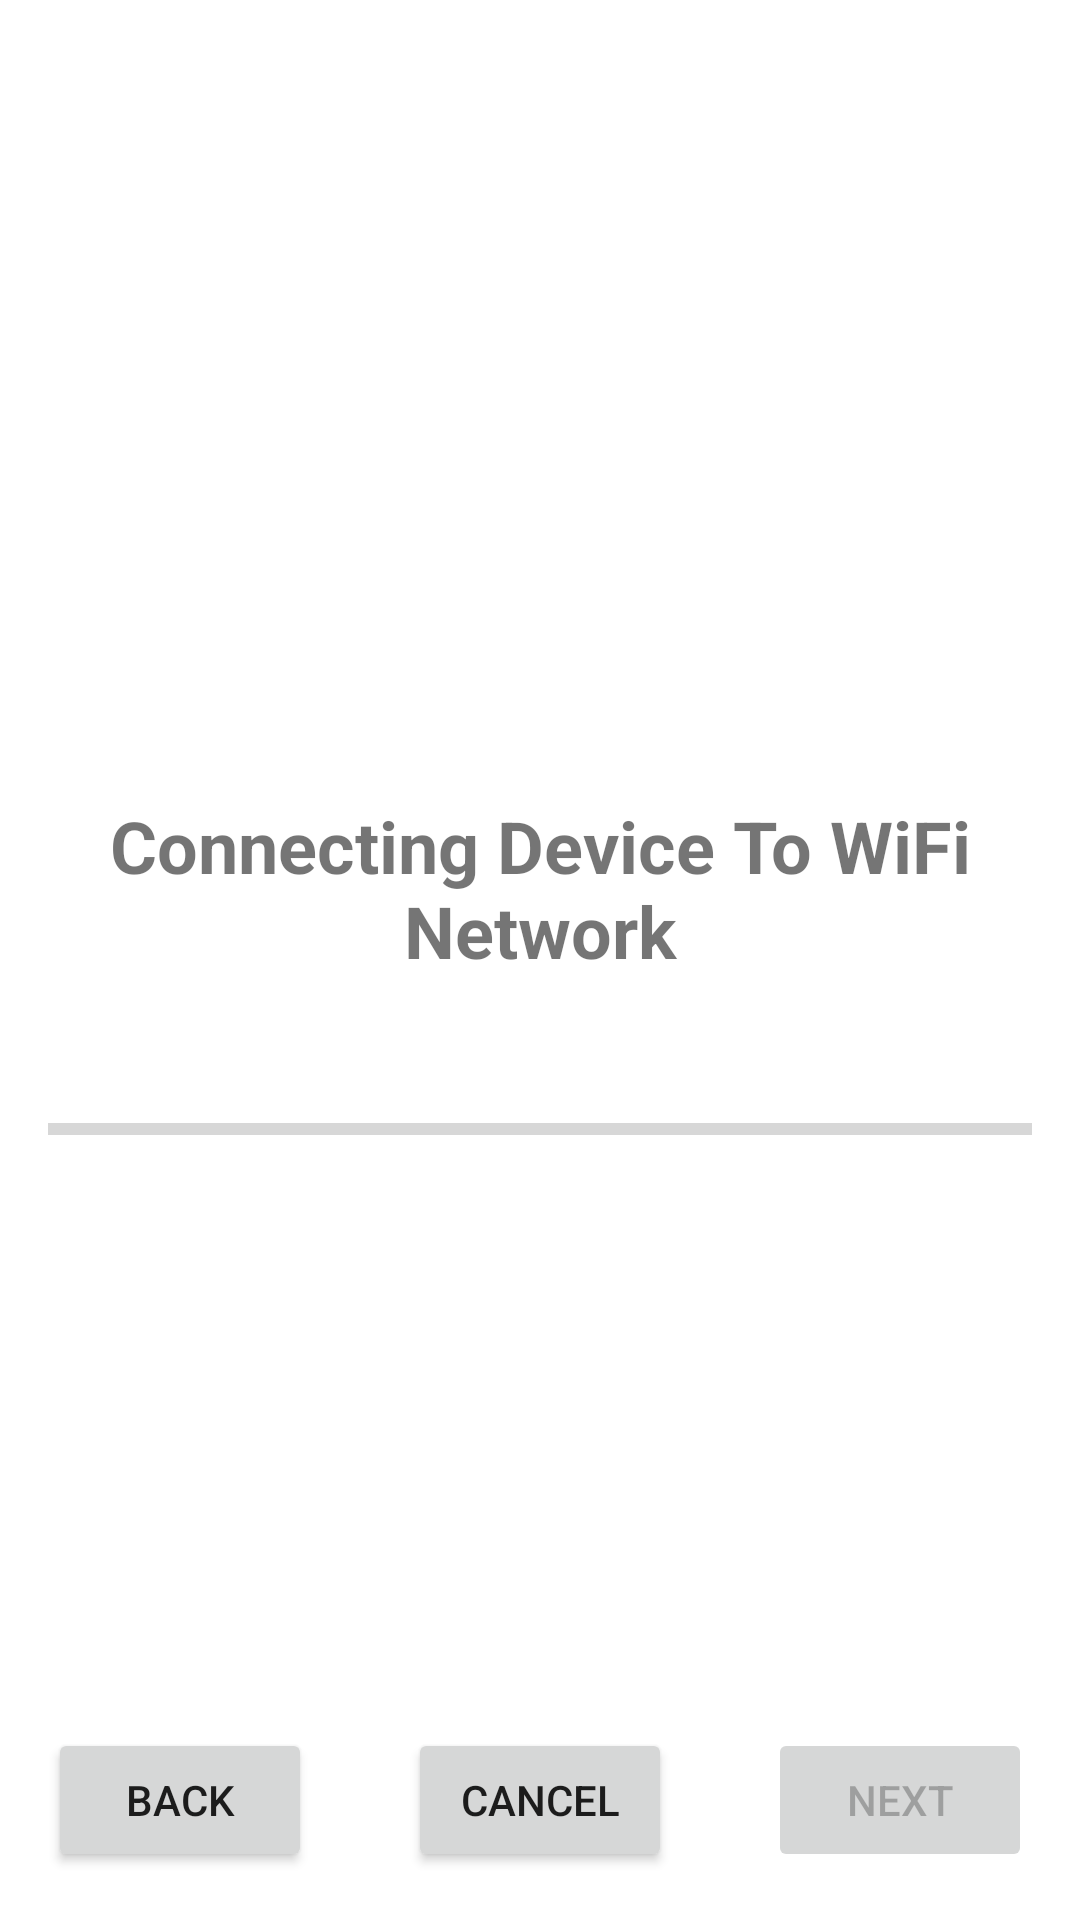

This screen was rendered from an Android layout file. Write that file and the resources it references.
<!-- AndroidManifest.xml: application theme Theme.WifiDevSetup -->
<!-- res/layout/activity_step5.xml -->
<?xml version="1.0" encoding="utf-8"?>
<RelativeLayout
    xmlns:android="http://schemas.android.com/apk/res/android"
    android:layout_width="match_parent"
    android:layout_height="match_parent"
    android:paddingLeft="16dp"
    android:paddingTop="16dp"
    android:paddingRight="16dp"
    android:paddingBottom="16dp">

    <RelativeLayout
        android:layout_width="match_parent"
        android:layout_height="match_parent"
        android:layout_above="@id/back_button">

        <TextView
            android:id="@+id/textView3"
            android:layout_width="match_parent"
            android:layout_height="wrap_content"
            android:layout_centerInParent="true"
            android:gravity="center"
            android:text="Connecting Device To WiFi Network"
            android:textSize="24sp"
            android:textStyle="bold" />

        <ProgressBar
            android:id="@+id/progressBar2"
            style="@style/Widget.AppCompat.ProgressBar.Horizontal"
            android:layout_width="match_parent"
            android:layout_height="100dp"
            android:layout_below="@id/textView3" />
    </RelativeLayout>

    <Button
        android:id="@+id/back_button"
        android:layout_width="wrap_content"
        android:layout_height="wrap_content"
        android:layout_alignParentLeft="true"
        android:layout_alignParentBottom="true"
        android:layout_weight="1"
        android:enabled="true"
        android:text="Back" />

    <Button
        android:id="@+id/cancel_button"
        android:layout_width="wrap_content"
        android:layout_height="wrap_content"
        android:layout_alignParentBottom="true"
        android:layout_centerHorizontal="true"
        android:layout_weight="1"
        android:text="Cancel" />

    <Button
        android:id="@+id/next_button"
        android:layout_width="wrap_content"
        android:layout_height="wrap_content"
        android:layout_alignParentRight="true"
        android:layout_alignParentBottom="true"
        android:layout_weight="1"
        android:enabled="false"
        android:text="Next" />

</RelativeLayout>
<!-- resources referenced by this layout -->
<resources>
  <style name="Theme.WifiDevSetup" parent="Theme.MaterialComponents.DayNight.DarkActionBar">
          
          <item name="colorPrimary">@color/green_500</item>
          <item name="colorPrimaryVariant">@color/green_700</item>
          <item name="colorOnPrimary">@color/white</item>
          
          <item name="colorSecondary">@color/teal_200</item>
          <item name="colorSecondaryVariant">@color/teal_700</item>
          <item name="colorOnSecondary">@color/black</item>
          
          <item name="android:statusBarColor">?attr/colorPrimaryVariant</item>
          
      </style>
  <color name="green_500">#389A4D</color>
  <color name="green_700">#055115</color>
  <color name="white">#FFFFFFFF</color>
  <color name="teal_200">#FF03DAC5</color>
  <color name="teal_700">#FF018786</color>
  <color name="black">#FF000000</color>
</resources>
